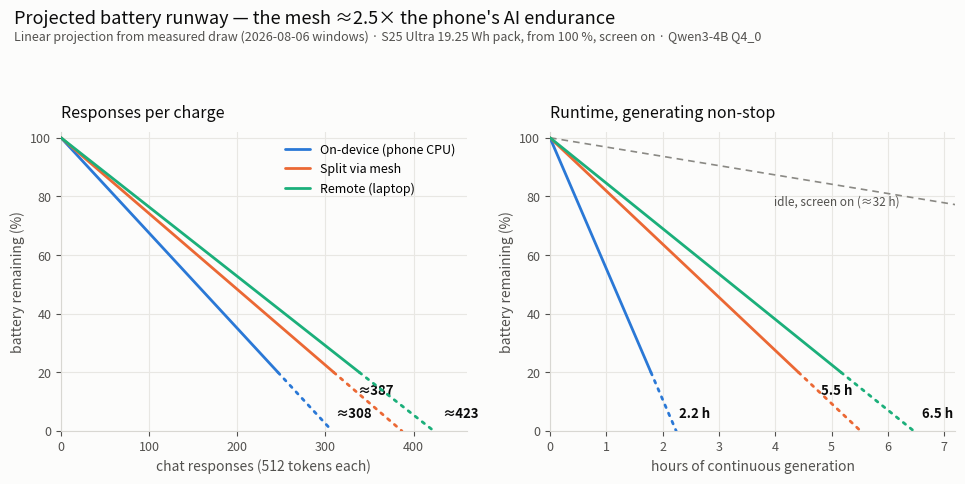

Here is the Python script that generated this plot: (Note: this script raises an exception after producing the figure.)
#!/usr/bin/env python3
"""Projected battery runway per QMesh mode, from the 2026-08-06 measured draw.

Two panels, one axis each: battery % remaining vs (a) number of 512-token chat
responses, (b) hours of continuous generation. Straight lines by construction —
this is an explicit linear extrapolation of the measured per-mode power/energy
(results/energy/, analyze_energy.py), starting from 100 %.

Assumptions: S25 Ultra 5,000 mAh ≈ 19.25 Wh (69,300 J) pack; screen on;
back-to-back 512-token generations at the measured absolute J/token
(idle share included). Measured: on-device 8.59 W / 0.44 J/tok,
split 3.49 W / 0.35 J/tok, remote 2.98 W / 0.32 J/tok, idle 0.61 W.
"""
import matplotlib
matplotlib.use("Agg")
import matplotlib.pyplot as plt

PACK_J = 19.25 * 3600
MODES = [
    ("On-device (phone CPU)", "#2a78d6", 8.59, 0.44),
    ("Split via mesh",        "#eb6834", 3.49, 0.35),
    ("Remote (laptop)",       "#1baf7a", 2.98, 0.32),
]
IDLE_W = 0.61
TOK_PER_QUERY = 512

fig, (ax1, ax2) = plt.subplots(1, 2, figsize=(9.8, 4.8), dpi=200)
fig.patch.set_facecolor("#fcfcfb")
for ax in (ax1, ax2):
    ax.set_facecolor("#fcfcfb")
    ax.grid(color="#e8e7e3", linewidth=0.8, zorder=0)
    ax.tick_params(colors="#52514e", labelsize=9)
    for s in ("top", "right"):
        ax.spines[s].set_visible(False)
    for s in ("left", "bottom"):
        ax.spines[s].set_color("#d8d7d2")
    ax.set_ylim(0, 102)
    ax.set_ylabel("battery remaining (%)", fontsize=10, color="#52514e")

# Panel a — chat responses (512 tokens each)
def runway(ax, x_empty, color, name=None):
    """Solid down to 20 % remaining, dotted 20 %→0 to flag the extrapolated tail."""
    x_20 = 0.8 * x_empty
    ax.plot([0, x_20], [100, 20], color=color, linewidth=2,
            solid_capstyle="round", label=name, zorder=3)
    ax.plot([x_20, x_empty], [20, 0], color=color, linewidth=2,
            linestyle=(0, (1, 2.2)), dash_capstyle="round", zorder=3)

OFFS = [(2, 10, "left"), (-6, 26, "right"), (6, 10, "left")]
for (name, color, w, jtok), (dx, dy, ha) in zip(MODES, OFFS):
    q_empty = PACK_J / (jtok * TOK_PER_QUERY)
    runway(ax1, q_empty, color, name)
    ax1.annotate(f"≈{q_empty:,.0f}", xy=(q_empty, 0), xytext=(dx, dy),
                 textcoords="offset points", fontsize=9.5, color="#0b0b0b",
                 fontweight="bold", ha=ha)
ax1.set_xlim(0, 460)
ax1.set_xlabel("chat responses (512 tokens each)", fontsize=10, color="#52514e")
ax1.set_title("Responses per charge", fontsize=11.5, color="#0b0b0b",
              loc="left", pad=10)
ax1.legend(loc="upper right", frameon=False, fontsize=9)

# Panel b — hours of continuous generation
for (name, color, w, jtok), (dx, dy, ha) in zip(MODES, OFFS):
    h_empty = PACK_J / w / 3600
    runway(ax2, h_empty, color)
    ax2.annotate(f"{h_empty:.1f} h", xy=(h_empty, 0), xytext=(dx, dy),
                 textcoords="offset points", fontsize=9.5, color="#0b0b0b",
                 fontweight="bold", ha=ha)
h_idle = PACK_J / IDLE_W / 3600
xs = [0, 7.2]
ax2.plot(xs, [100 - 100 * x / h_idle for x in xs], color="#8a8984",
         linewidth=1.2, linestyle=(0, (4, 3)), zorder=2)
ax2.annotate(f"idle, screen on (≈{h_idle:.0f} h)", xy=(5.1, 100 - 100 * 5.1 / h_idle),
             xytext=(0, -14), textcoords="offset points", fontsize=8.5,
             color="#52514e", ha="center")
ax2.set_xlim(0, 7.2)
ax2.set_xlabel("hours of continuous generation", fontsize=10, color="#52514e")
ax2.set_title("Runtime, generating non-stop", fontsize=11.5, color="#0b0b0b",
              loc="left", pad=10)

fig.suptitle("Projected battery runway — the mesh ≈2.5× the phone's AI endurance",
             fontsize=13, color="#0b0b0b", x=0.02, y=1.0, ha="left")
fig.text(0.02, 0.935,
         "Linear projection from measured draw (2026-08-06 windows) · S25 Ultra "
         "19.25 Wh pack, from 100 %, screen on · Qwen3-4B Q4_0",
         fontsize=9, color="#52514e")

fig.tight_layout(rect=(0, 0, 1, 0.90))
out = "/Users/sgaba/my_workspace/code/Qmesh-AI/results/energy/battery_life_projection.png"
fig.savefig(out, facecolor=fig.get_facecolor(), bbox_inches="tight")
print("saved", out)
